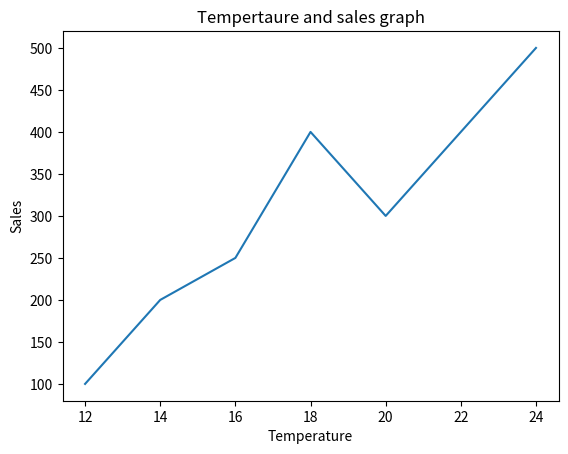

Generate this figure with matplotlib:
import matplotlib.pyplot as plt
import numpy as np
temp=np.array([12,14,16,18,20,22,24])
sales=np.array([100,200,250,400,300,400,500])
plt.xlabel('Temperature')

plt.ylabel('Sales')

plt.title('Tempertaure and sales graph')

plt.plot(temp,sales)

plt.show()
